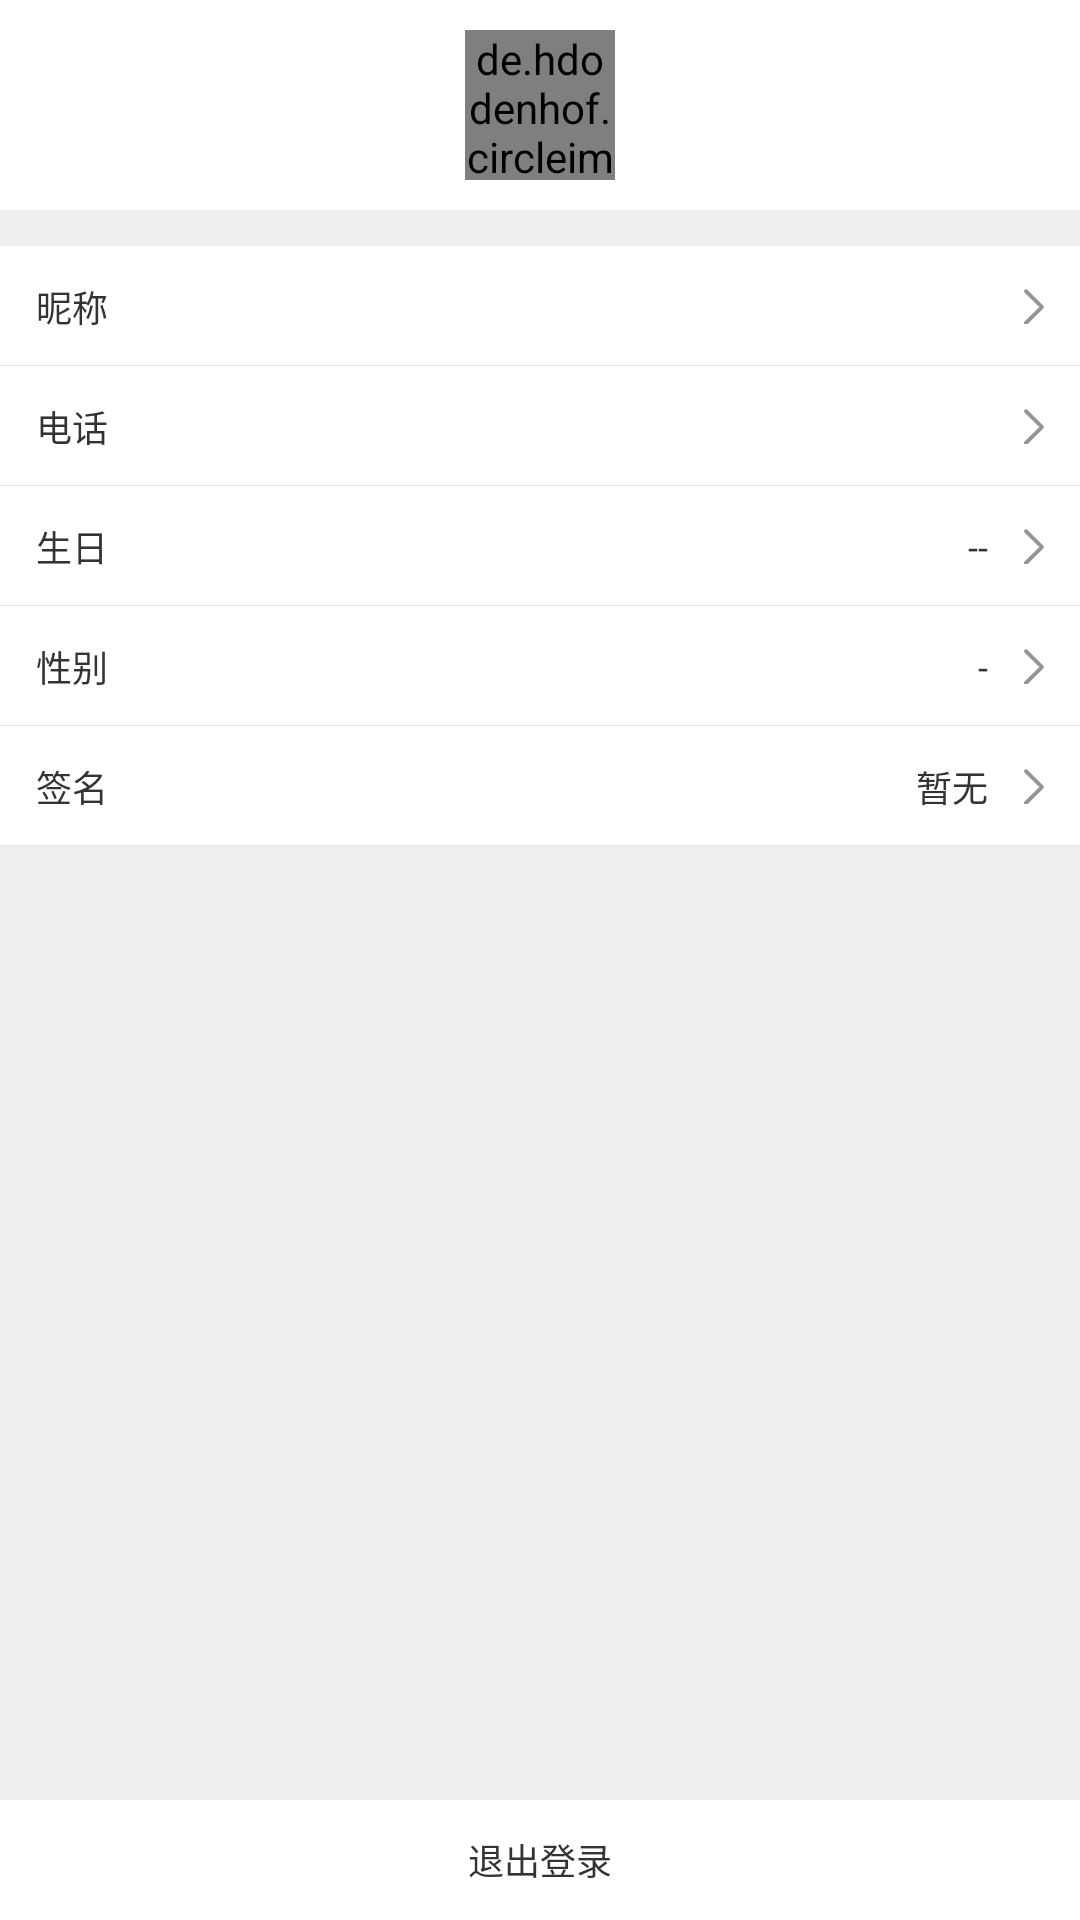

Write the Android layout XML for this screen, with the resource values it uses.
<!-- AndroidManifest.xml: application theme AppTheme -->
<!-- res/layout/activity_personal_center.xml -->
<?xml version="1.0" encoding="utf-8"?>
<layout xmlns:android="http://schemas.android.com/apk/res/android"
    xmlns:app="http://schemas.android.com/apk/res-auto"
    xmlns:tools="http://schemas.android.com/tools">


    <android.support.constraint.ConstraintLayout
        android:layout_width="match_parent"
        android:layout_height="match_parent"
        android:background="@color/colorPageBg"
        tools:context="cn.com.quickpark.sspdelicacy.ui.my.cersonalcenter.PersonalCenterActivity">

        <View
            android:id="@+id/view_bg19"
            android:layout_width="0dp"
            android:layout_height="70dp"
            android:background="@color/colorWhite"
            app:layout_constraintEnd_toEndOf="parent"
            app:layout_constraintStart_toStartOf="parent"
            app:layout_constraintTop_toTopOf="parent" />

        <de.hdodenhof.circleimageview.CircleImageView
            android:id="@+id/civ_avatar"
            android:layout_width="50dp"
            android:layout_height="50dp"
            android:src="@mipmap/ic_launcher_round"
            app:layout_constraintBottom_toBottomOf="@+id/view_bg19"
            app:layout_constraintEnd_toEndOf="@+id/view_bg19"
            app:layout_constraintStart_toStartOf="@+id/view_bg19"
            app:layout_constraintTop_toTopOf="@+id/view_bg19" />

        <View
            android:id="@+id/view_nickname"
            android:layout_width="0dp"
            android:layout_height="40dp"
            android:layout_marginTop="12dp"
            android:background="@drawable/bg_bottom_line_title"
            app:layout_constraintEnd_toEndOf="parent"
            app:layout_constraintHorizontal_bias="1.0"
            app:layout_constraintStart_toStartOf="parent"
            app:layout_constraintTop_toBottomOf="@+id/view_bg19" />

        <TextView
            android:id="@+id/textView7"
            android:layout_width="wrap_content"
            android:layout_height="wrap_content"
            android:layout_marginBottom="8dp"
            android:layout_marginStart="12dp"
            android:layout_marginTop="8dp"
            android:text="@string/nickname"
            android:textColor="@color/colorTitle"
            android:textSize="12sp"
            app:layout_constraintBottom_toBottomOf="@+id/view_nickname"
            app:layout_constraintStart_toStartOf="@+id/view_nickname"
            app:layout_constraintTop_toTopOf="@+id/view_nickname" />

        <TextView
            android:id="@+id/tv_nickname"
            android:layout_width="wrap_content"
            android:layout_height="wrap_content"
            android:layout_marginBottom="8dp"
            android:layout_marginEnd="12dp"
            android:layout_marginTop="8dp"
            android:drawableEnd="@mipmap/ic_more"
            android:drawablePadding="12dp"
            android:textColor="@color/colorTitle"
            android:textSize="12sp"
            app:layout_constraintBottom_toBottomOf="@+id/view_nickname"
            app:layout_constraintEnd_toEndOf="@+id/view_nickname"
            app:layout_constraintTop_toTopOf="@+id/view_nickname" />

        <View
            android:id="@+id/view_phone"
            android:layout_width="0dp"
            android:layout_height="40dp"
            android:background="@drawable/bg_bottom_line_title"
            app:layout_constraintEnd_toEndOf="parent"
            app:layout_constraintHorizontal_bias="1.0"
            app:layout_constraintStart_toStartOf="parent"
            app:layout_constraintTop_toBottomOf="@+id/view_nickname" />

        <TextView
            android:id="@+id/textView9"
            android:layout_width="wrap_content"
            android:layout_height="wrap_content"
            android:layout_marginBottom="8dp"
            android:layout_marginStart="12dp"
            android:layout_marginTop="8dp"
            android:text="@string/phone"
            android:textColor="@color/colorTitle"
            android:textSize="12sp"
            app:layout_constraintBottom_toBottomOf="@+id/view_phone"
            app:layout_constraintStart_toStartOf="@+id/view_phone"
            app:layout_constraintTop_toTopOf="@+id/view_phone" />

        <TextView
            android:id="@+id/tv_phone"
            android:layout_width="wrap_content"
            android:layout_height="wrap_content"
            android:layout_marginBottom="8dp"
            android:layout_marginEnd="12dp"
            android:layout_marginTop="8dp"
            android:drawableEnd="@mipmap/ic_more"
            android:drawablePadding="12dp"
            android:textColor="@color/colorTitle"
            android:textSize="12sp"
            app:layout_constraintBottom_toBottomOf="@+id/view_phone"
            app:layout_constraintEnd_toEndOf="@+id/view_phone"
            app:layout_constraintTop_toTopOf="@+id/view_phone" />

        <View
            android:id="@+id/view_Birthday"
            android:layout_width="0dp"
            android:layout_height="40dp"
            android:background="@drawable/bg_bottom_line_title"
            app:layout_constraintEnd_toEndOf="parent"
            app:layout_constraintHorizontal_bias="1.0"
            app:layout_constraintStart_toStartOf="parent"
            app:layout_constraintTop_toBottomOf="@+id/view_phone" />

        <TextView
            android:id="@+id/tv_Birthday"
            android:layout_width="wrap_content"
            android:layout_height="wrap_content"
            android:layout_marginStart="12dp"
            android:text="@string/Birthday"
            android:textColor="@color/colorTitle"
            android:textSize="12sp"
            app:layout_constraintBottom_toBottomOf="@+id/view_Birthday"
            app:layout_constraintStart_toStartOf="@+id/view_Birthday"
            app:layout_constraintTop_toTopOf="@+id/view_Birthday" />

        <TextView
            android:id="@+id/textView12"
            android:layout_width="wrap_content"
            android:layout_height="wrap_content"
            android:layout_marginBottom="8dp"
            android:layout_marginEnd="12dp"
            android:layout_marginTop="8dp"
            android:drawableEnd="@mipmap/ic_more"
            android:drawablePadding="12dp"
            android:text="--"
            android:textColor="@color/colorTitle"
            android:textSize="12sp"
            app:layout_constraintBottom_toBottomOf="@+id/view_Birthday"
            app:layout_constraintEnd_toEndOf="@+id/view_Birthday"
            app:layout_constraintTop_toTopOf="@+id/view_Birthday" />

        <View
            android:id="@+id/view_sex"
            android:layout_width="0dp"
            android:layout_height="40dp"
            android:background="@drawable/bg_bottom_line_title"
            app:layout_constraintEnd_toEndOf="parent"
            app:layout_constraintHorizontal_bias="1.0"
            app:layout_constraintStart_toStartOf="parent"
            app:layout_constraintTop_toBottomOf="@+id/view_Birthday" />

        <TextView
            android:id="@+id/textView13"
            android:layout_width="wrap_content"
            android:layout_height="wrap_content"
            android:layout_marginBottom="8dp"
            android:layout_marginStart="12dp"
            android:layout_marginTop="8dp"
            android:text="@string/sex"
            android:textColor="@color/colorTitle"
            android:textSize="12sp"
            app:layout_constraintBottom_toBottomOf="@+id/view_sex"
            app:layout_constraintStart_toStartOf="@+id/view_sex"
            app:layout_constraintTop_toTopOf="@+id/view_sex" />

        <TextView
            android:id="@+id/tv_sex"
            android:layout_width="wrap_content"
            android:layout_height="wrap_content"
            android:layout_marginBottom="8dp"
            android:layout_marginEnd="12dp"
            android:layout_marginTop="8dp"
            android:drawableEnd="@mipmap/ic_more"
            android:drawablePadding="12dp"
            android:text="-"
            android:textColor="@color/colorTitle"
            android:textSize="12sp"
            app:layout_constraintBottom_toBottomOf="@+id/view_sex"
            app:layout_constraintEnd_toEndOf="@+id/view_sex"
            app:layout_constraintTop_toTopOf="@+id/view_sex" />

        <View
            android:id="@+id/view_signature"
            android:layout_width="0dp"
            android:layout_height="40dp"
            android:background="@drawable/bg_bottom_line_title"
            app:layout_constraintEnd_toEndOf="parent"
            app:layout_constraintHorizontal_bias="1.0"
            app:layout_constraintStart_toStartOf="parent"
            app:layout_constraintTop_toBottomOf="@+id/view_sex" />

        <TextView
            android:id="@+id/textView15"
            android:layout_width="wrap_content"
            android:layout_height="wrap_content"
            android:layout_marginBottom="8dp"
            android:layout_marginStart="12dp"
            android:layout_marginTop="8dp"
            android:text="@string/signature"
            android:textColor="@color/colorTitle"
            android:textSize="12sp"
            app:layout_constraintBottom_toBottomOf="@+id/view_signature"
            app:layout_constraintStart_toStartOf="@+id/view_signature"
            app:layout_constraintTop_toTopOf="@+id/view_signature" />

        <TextView
            android:id="@+id/tv_signature"
            android:layout_width="wrap_content"
            android:layout_height="wrap_content"
            android:layout_marginBottom="8dp"
            android:layout_marginEnd="12dp"
            android:layout_marginTop="8dp"
            android:drawableEnd="@mipmap/ic_more"
            android:drawablePadding="12dp"
            android:text="暂无"
            android:textColor="@color/colorTitle"
            android:textSize="12sp"
            app:layout_constraintBottom_toBottomOf="@+id/view_signature"
            app:layout_constraintEnd_toEndOf="@+id/view_signature"
            app:layout_constraintTop_toTopOf="@+id/view_signature" />

        <TextView
            android:id="@+id/tv_exit"
            android:layout_width="0dp"
            android:layout_height="40dp"
            android:background="@color/colorWhite"
            android:gravity="center"
            android:text="@string/exit_login"
            android:textColor="@color/colorTitle"
            android:textSize="12sp"
            app:layout_constraintBottom_toBottomOf="parent"
            app:layout_constraintEnd_toEndOf="parent"
            app:layout_constraintStart_toStartOf="parent" />


    </android.support.constraint.ConstraintLayout>
</layout>
<!-- resources referenced by this layout -->
<resources>
  <color name="colorPageBg">#eeeeee</color>
  <color name="colorTitle">#333333</color>
  <color name="colorWhite">@android:color/white</color>
  <!-- drawable bg_bottom_line_title (drawable) -->
  <?xml version="1.0" encoding="utf-8"?>
  <layer-list xmlns:android="http://schemas.android.com/apk/res/android">
  
      <item android:drawable="@color/colorLine" />
      <item
          android:bottom="0.5dp"
          android:drawable="@android:color/white" />
  
  </layer-list>
  <!-- mipmap ic_more: png bitmap (mipmap-hdpi, 1162 bytes) -->
  <string name="Birthday">生日</string>
  <string name="exit_login">退出登录</string>
  <string name="nickname">昵称</string>
  <string name="phone">电话</string>
  <string name="sex">性别</string>
  <string name="signature">签名</string>
  <style name="AppTheme" parent="Theme.AppCompat.Light.NoActionBar">
          
          <item name="colorPrimary">@color/colorPrimary</item>
          <item name="colorPrimaryDark">@color/colorPrimaryDark</item>
          <item name="colorAccent">@color/colorAccent</item>
      </style>
  <color name="colorLine">#e5e5e5</color>
  <color name="colorPrimary">#1E47BD</color>
  <color name="colorPrimaryDark">#1E47BD</color>
  <color name="colorAccent">#1E47BD</color>
</resources>
